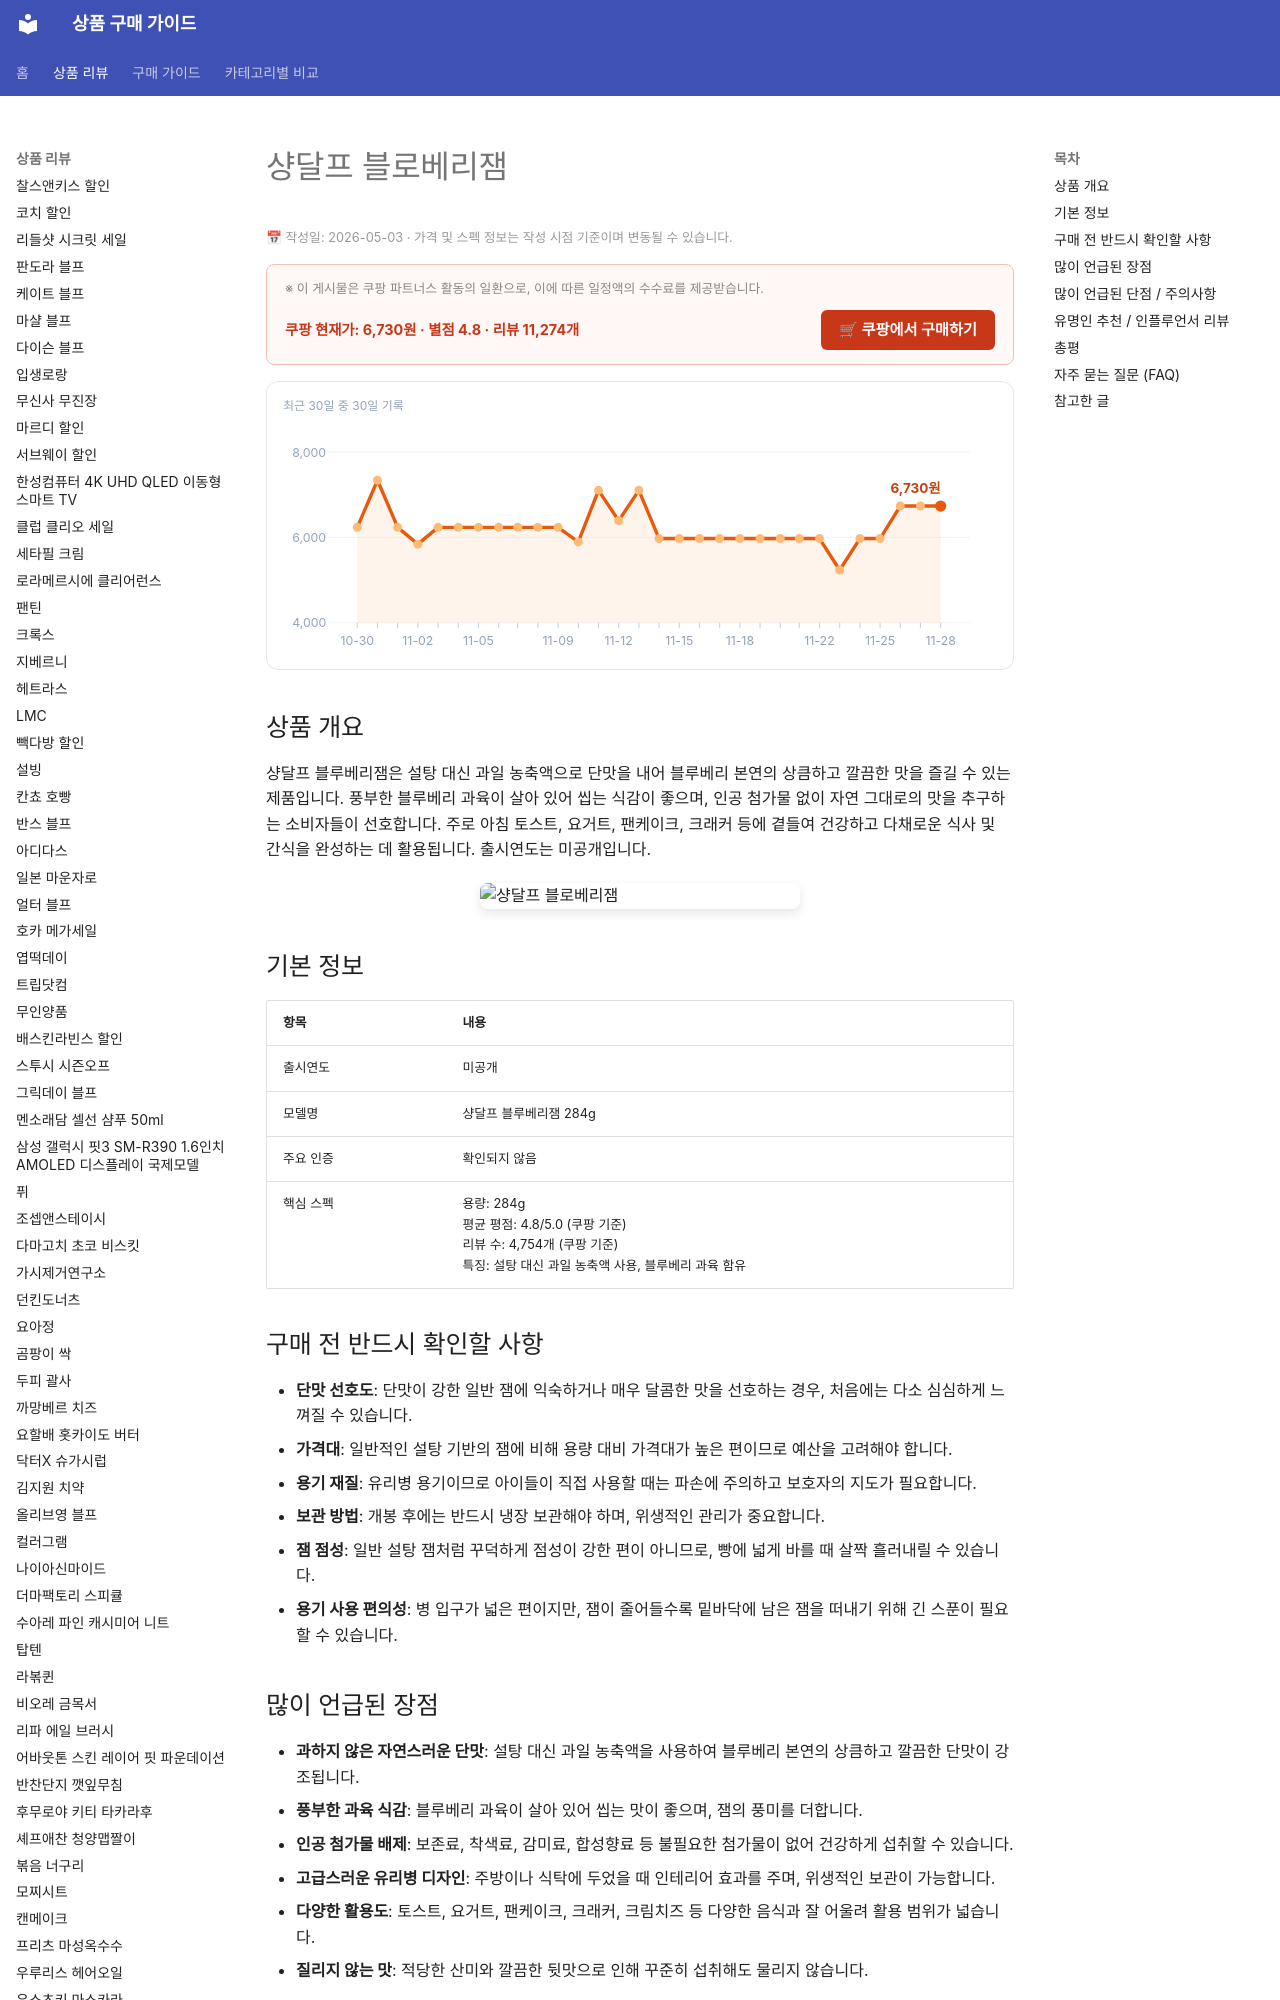

repository: buysense/product-research-wiki · page: products/st-dalfour-blueberry-jam/index.html · generator: mkdocs

---
image: https://thumbnail.coupangcdn.com/thumbnails/remote/492x492ex/image/retail/images/810975151335912-cc6936e0-847c-478a-9ec2-136ffc5605f1.jpg
title: 샹달프 블루베리잼 구매 가이드
date: 2026-05-03
description: 샹달프 블루베리잼은 설탕 대신 과일 농축액으로 단맛을 내어 과하지 않은 상큼함이 특징이며, 토스트, 요거트, 팬케이크 등 다양한 아침 식사 및 간식에 활용하기 좋습니다.
contentUpdated: 2026-05-03
---
<!-- bs:jsonld -->
<script type="application/ld+json">
{
  "@context": "https://schema.org",
  "@type": "Product",
  "name": "샹달프 블로베리잼",
  "image": [
    "https://thumbnail.coupangcdn.com/thumbnails/remote/492x492ex/image/retail/images/810975151335912-cc6936e0-847c-478a-9ec2-136ffc5605f1.jpg",
    "https://thumbnail.coupangcdn.com/thumbnails/remote/492x492ex/image/retail/images/384598360610130-9062776a-8636-4ece-acc4-9c1da4f5fac9.jpg"
  ],
  "offers": {
    "@type": "Offer",
    "priceCurrency": "KRW",
    "price": "6730",
    "url": "https://link.coupang.com/a/eBvq21",
    "availability": "https://schema.org/InStock",
    "priceValidUntil": "2026-12-05"
  },
  "aggregateRating": {
    "@type": "AggregateRating",
    "ratingValue": 4.8,
    "reviewCount": 11274,
    "bestRating":
